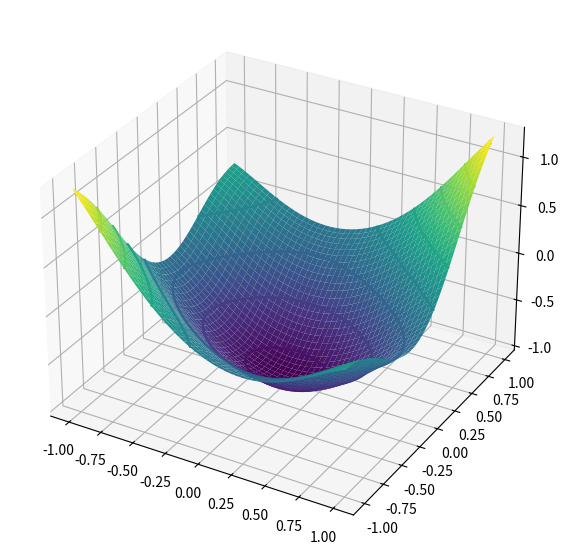

Recreate this plot in Python. (Note: this script raises an exception after producing the figure.)
import numpy as np
import matplotlib as mpl
from matplotlib import pyplot as plt
from mpl_toolkits.mplot3d import Axes3D

mpl.rcParams['figure.figsize'] = (5.0, 5.0)

%matplotlib inline

def func(x, y):
    """evaluate f at (x,y)"""
    return np.sin(x**2) - np.cos(y)**4 + 0.5*x*y

# define a grid 
X, Y = np.mgrid[-1:1:50j,-1:1:50j]

# make a surface plot of the graph of f
fig = plt.figure(figsize=(7,7))
ax = fig.add_subplot(111, projection='3d')

ax.plot_surface(X, Y, func(X, Y), cmap="viridis"); 

def gradient(x, y):
    """evaluate the gradient of f at (x,y)"""
    dx = 2*x*np.cos(x**2) + y/2.0
    dy = 4*np.cos(y)**3*np.sin(y) + x/2.0
    return np.array([dx, dy])

def hessian(x, y):
    """evaluate the Hessian matrix of f at (x,y)"""
    dx = 2*np.cos(x**2) - 4*x**2*np.sin(x**2)
    dy = 4*np.cos(y)**4 - 12*np.cos(y)**2*np.sin(y)**2
    xdy = 1/2.0
    return np.array([[dx, xdy], [xdy, dy]])

# TODO: verify (numerically) that $(0,0)$ is a minimum
assert np.allclose(gradient(0, 0), 0.0)

eig, _ = np.linalg.eig(hessian(0, 0))
assert np.all( eig > 0 )

plt.contour(X, Y, func(X, Y));

# Obtain the grid
x_pts, y_pts = np.mgrid[-1:1:25j, -1:1:25j]
# get the values from calculating the gradient
x, y = gradient(x_pts, y_pts)
# plot function ontop of the contours
plt.contour(X, Y, func(X, Y))
# visualize f
plt.quiver(x_pts, y_pts, x, y)

def gradient_descent(x0, y0, alpha = 0.1, eps=1e-6):
    """perform gradient descent starting at x0,y0, with step size alpha and error tolerance eps."""
    path = [(x0, y0)]
    
    grad = gradient(x0,y0)
    
    while np.any(abs(grad) > eps):
        x0 = x0 - alpha * grad[0]
        y0 = y0 - alpha * grad[1]
        path.append((x0,y0))
        grad = gradient(x0,y0)
        
    return np.array(path)


plt.contour(X, Y, func(X, Y), colors='gray', linestyles='solid', linewidths=.5)

path = gradient_descent(0.1, 0.9)
plt.plot( path[:,0], path[:,1], 'r');

print("Number of iterations:", len(path))

X0, Y0 = np.mgrid[-1:1:25j,-1:1:25j]

paths = []

for x0, y0 in zip(X0.ravel(), Y0.ravel()):
    paths.append( gradient_descent(x0, y0) )

plt.contour(X, Y, func(X, Y), colors='gray', linestyles='solid', linewidths=.5)

for path in paths:
    plt.plot( path[:,0], path[:,1], 'r', lw=1, alpha=0.5 )

plt.contour(X, Y, func(X, Y), colors='gray', linestyles='solid', linewidths=.5)

minlen = min([len(p) for p in paths])
maxlen = max([len(p) for p in paths])
print( "minimal path length:", minlen )
print( "maximal path length:", maxlen )

import matplotlib.colors as colors
import matplotlib.cm as cmx

cmap = plt.get_cmap('viridis')
cnorm  = colors.Normalize(vmin=minlen, vmax=maxlen)
smap = cmx.ScalarMappable(norm=cnorm, cmap=cmap)

for path in paths:
    plt.plot( path[:,0], path[:,1], 'r', lw=1, alpha=0.5, color=smap.to_rgba(len(path)))
    
plt.colorbar(smap);

# Wiki https://en.wikipedia.org/wiki/Gauss%E2%80%93Newton_algorithm
def Newton_method(x0, y0, alpha = 0.1, eps=1e-6): # alpha Schrittweite, eps Fehlergrenze
    """
    Führt die gedämpfte Newton-Methode aus.
    
    Parameter:
    x0, y0 (Float): Anfangsschätzung für x und y.
    alpha (Float): Dämpfungsfaktor.
    eps (Float): Fehlertoleranz für die Anhaltebedingung.
    
    Rückgabe:
    numpy.ndarray: Array von Iteraten (x, y).
    """
    # Definiere die Funktion f und die Jacobian J
    def f(x):
        return np.array([x[0]**2 - x[1], x[1]**2 - x[0]])
    
    def J(x):
        return np.array([[2*x[0], -1], [-1, 2*x[1]]])
    
    # Initialisiere den Startpunkt und path
    x = np.array([x0, y0])
    path = [x.copy()]
    
    while True:
        # Berechne den nächsten Schritt
        s = np.linalg.inv(J(x)).dot(f(x))
        x_next = x - alpha * s
        path.append(x_next.copy())
        
        # Prüfe die Endkondition
        if np.linalg.norm(f(x_next)) < eps:
            break
        
        x = x_next
    
    return np.array(path)

plt.contour(X, Y, func(X, Y), colors='gray', linestyles='solid', linewidths=.5)

path = Newton_method(0.1, 0.4)
plt.plot( path[:,0], path[:,1], 'r');

print("Number of iterations:", len(path))
""" 
Die Abbildung zeigt die Konturlinien der Funktion f(x,y) in Grau 
und den Pfad der Iterationen des Newton-Verfahrens in Rot. 
Der Beginn ist bei dem Punkt (0.1, 0.4)(0.1,0.4). 
Der rote Pfad verfolgt die Iterationen, wie sie sich dem Minimum der Funktion annähern.

Verglichen mit steepest-descent method:
Bei der steepest-descent method werden 67 Iterationen benötigt, bei Newton's Method 124.
""" 
